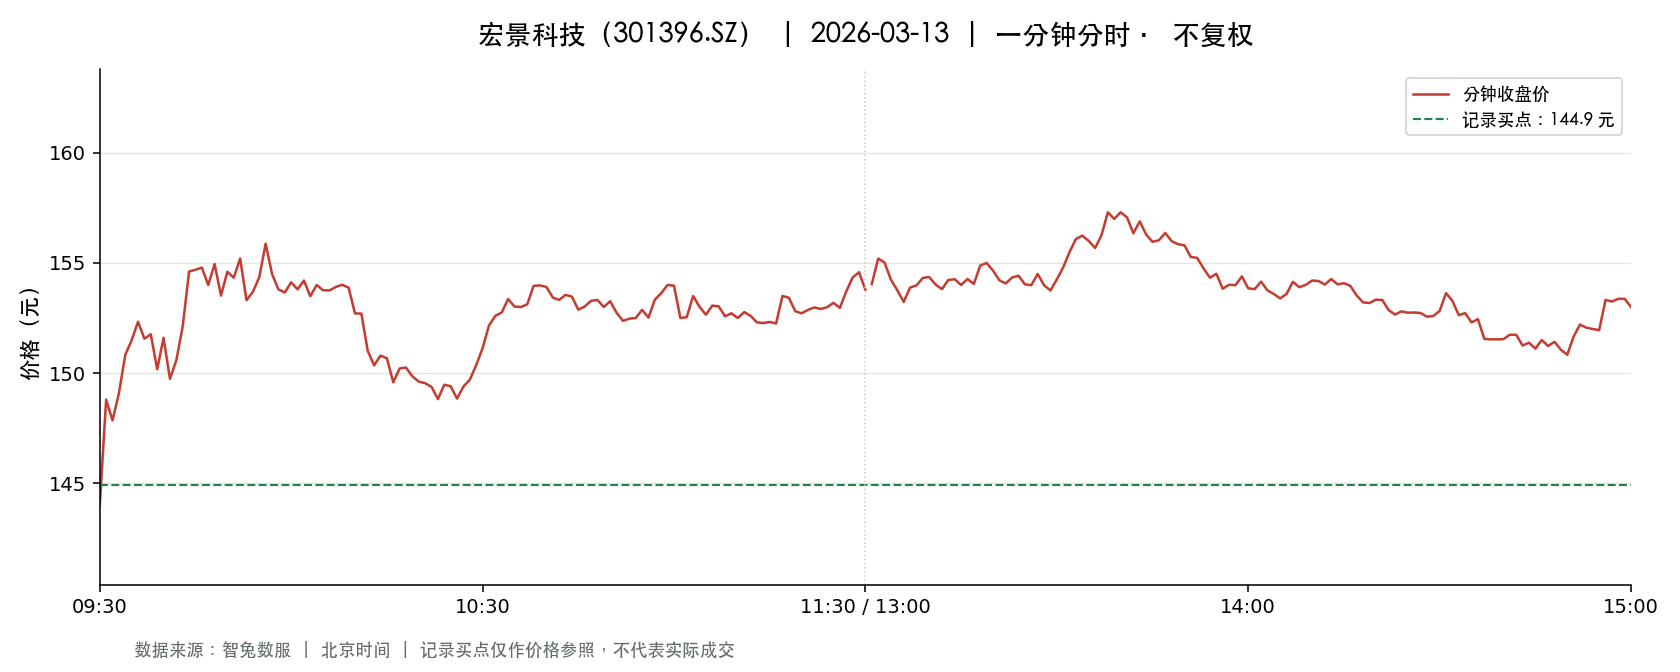

The file beside this chart, header and first rows:
t, o, h, l, c, v, a, pc, sf
2026-03-13 09:30:00, 144.0, 144.0, 144.0, 144.0, 2539, 36561600, 150, 0.0
2026-03-13 09:31:00, 144.9, 149.4, 144.9, 148.8, 10536, 154714114, 144.0, 0.0
2026-03-13 09:32:00, 148.7, 148.7, 146.8, 147.8, 6415, 94566973, 148.8, 0.0
2026-03-13 09:33:00, 147.8, 149.1, 146.6, 149.1, 3760, 55549905, 147.8, 0.0
2026-03-13 09:34:00, 149.8, 151.5, 149.1, 150.8, 5023, 75369220, 149.1, 0.0
2026-03-13 09:35:00, 150.8, 152, 150.2, 151.5, 4229, 63822312, 150.8, 0.0
2026-03-13 09:36:00, 151.6, 153, 151.4, 152.3, 3769, 57308735, 151.5, 0.0
2026-03-13 09:37:00, 151, 152.3, 151, 151.6, 3675, 55761990, 152.3, 0.0
2026-03-13 09:38:00, 151.6, 152.8, 150.8, 151.8, 3898, 59236557, 151.6, 0.0
2026-03-13 09:39:00, 151.5, 152.1, 150.1, 150.2, 3510, 52960242, 151.8, 0.0
2026-03-13 09:40:00, 150.9, 151.9, 150.1, 151.6, 2966, 44835699, 150.2, 0.0
2026-03-13 09:41:00, 151.6, 151.6, 149.1, 149.7, 3597, 54076025, 151.6, 0.0
2026-03-13 09:42:00, 150.6, 150.6, 150.0, 150.6, 2728, 41003420, 149.7, 0.0
2026-03-13 09:43:00, 150.6, 153.5, 150.6, 152.1, 3118, 47340279, 150.6, 0.0
2026-03-13 09:44:00, 152.7, 155.0, 151.9, 154.6, 5237, 80472952, 152.1, 0.0
2026-03-13 09:45:00, 154.6, 156, 154.1, 154.7, 3948, 61232701, 154.6, 0.0
2026-03-13 09:46:00, 154.1, 155.3, 153.2, 154.8, 3235, 49935196, 154.7, 0.0
2026-03-13 09:47:00, 154.2, 154.3, 153.8, 154.0, 1637, 25239969, 154.8, 0.0
2026-03-13 09:48:00, 154.0, 154.9, 153.4, 154.9, 1919, 29550667, 154.0, 0.0
2026-03-13 09:49:00, 154.8, 154.8, 153.2, 153.5, 2867, 44101018, 154.9, 0.0
2026-03-13 09:50:00, 153.7, 154.8, 153.7, 154.6, 2031, 31389190, 153.5, 0.0
2026-03-13 09:51:00, 154.5, 154.5, 153.3, 154.3, 1242, 19137982, 154.6, 0.0
2026-03-13 09:52:00, 154.3, 155.5, 154.3, 155.2, 2497, 38727253, 154.3, 0.0
2026-03-13 09:53:00, 155.2, 155.4, 153.3, 153.3, 1913, 29627076, 155.2, 0.0
2026-03-13 09:54:00, 153.5, 153.7, 153.1, 153.7, 1724, 26469927, 153.3, 0.0
2026-03-13 09:55:00, 153.0, 154.3, 152.2, 154.3, 2504, 38402024, 153.7, 0.0
2026-03-13 09:56:00, 154.4, 155.9, 154.4, 155.9, 728.0, 11291325, 154.3, 0.0
2026-03-13 09:57:00, 156, 156, 154.3, 154.5, 902.0, 13995751, 155.9, 0.0
2026-03-13 09:58:00, 154.5, 154.9, 153.8, 153.8, 727.0, 11230751, 154.5, 0.0
2026-03-13 09:59:00, 153.7, 154, 153.5, 153.7, 549.0, 8442887, 153.8, 0.0
2026-03-13 10:00:00, 153.5, 154.4, 153.5, 154.1, 781.0, 12031578, 153.7, 0.0
2026-03-13 10:01:00, 153.9, 153.9, 153.3, 153.8, 1119, 17185234, 154.1, 0.0
2026-03-13 10:02:00, 153.5, 154.2, 153, 154.2, 1108, 17004215, 153.8, 0.0
2026-03-13 10:03:00, 154.1, 154.2, 153.3, 153.5, 440.0, 6770004, 154.2, 0.0
2026-03-13 10:04:00, 153.3, 154.0, 153.3, 154.0, 391.0, 6008744, 153.5, 0.0
2026-03-13 10:05:00, 154.0, 154.1, 153.3, 153.8, 1226, 18875335, 154.0, 0.0
2026-03-13 10:06:00, 153.8, 153.8, 152.9, 153.8, 1421, 21787226, 153.8, 0.0
2026-03-13 10:07:00, 153.4, 153.9, 153, 153.9, 716.0, 10986703, 153.8, 0.0
2026-03-13 10:08:00, 153.8, 154, 152.5, 154, 1283, 19695926, 153.9, 0.0
2026-03-13 10:09:00, 153.5, 154.4, 153, 153.9, 1175, 18095159, 154, 0.0
2026-03-13 10:10:00, 153.9, 153.9, 152.7, 152.7, 489.0, 7480822, 153.9, 0.0
2026-03-13 10:11:00, 152.7, 153, 152.7, 152.7, 879.0, 13437322, 152.7, 0.0
2026-03-13 10:12:00, 152.3, 152.3, 151, 151, 1536, 23304449, 152.7, 0.0
2026-03-13 10:13:00, 151.0, 151.4, 150.3, 150.3, 2056, 30988320, 151, 0.0
2026-03-13 10:14:00, 150.4, 151.3, 150.4, 150.8, 1203, 18120696, 150.3, 0.0
2026-03-13 10:15:00, 151, 151.4, 150.6, 150.7, 1494, 22553753, 150.8, 0.0
2026-03-13 10:16:00, 150.8, 150.8, 149.6, 149.6, 2084, 31284540, 150.7, 0.0
2026-03-13 10:17:00, 149.6, 150.3, 149.6, 150.2, 1439, 21558483, 149.6, 0.0
2026-03-13 10:18:00, 149.9, 150.5, 149.9, 150.2, 631.0, 9474522, 150.2, 0.0
2026-03-13 10:19:00, 150.2, 150.4, 149.8, 149.8, 1028, 15432134, 150.2, 0.0
2026-03-13 10:20:00, 149.8, 149.9, 149.6, 149.6, 712.0, 10661610, 149.8, 0.0
2026-03-13 10:21:00, 149.6, 149.6, 149.4, 149.5, 827.0, 12363051, 149.6, 0.0
2026-03-13 10:22:00, 149.5, 149.8, 149.3, 149.4, 1236, 18498064, 149.5, 0.0
2026-03-13 10:23:00, 149.5, 149.5, 148.8, 148.8, 1237, 18436740, 149.4, 0.0
2026-03-13 10:24:00, 148.8, 149.7, 148.8, 149.5, 1748, 26076907, 148.8, 0.0
2026-03-13 10:25:00, 149.7, 149.8, 149.2, 149.4, 388.0, 5801255, 149.5, 0.0
2026-03-13 10:26:00, 149.3, 149.3, 148.8, 148.8, 787.0, 11724488, 149.4, 0.0
2026-03-13 10:27:00, 149.2, 149.7, 149.2, 149.4, 682.0, 10184626, 148.8, 0.0
2026-03-13 10:28:00, 149.5, 149.8, 149.3, 149.7, 295.0, 4409236, 149.4, 0.0
2026-03-13 10:29:00, 149.7, 150.6, 149.6, 150.4, 1214, 18228884, 149.7, 0.0
... 181 more rows
